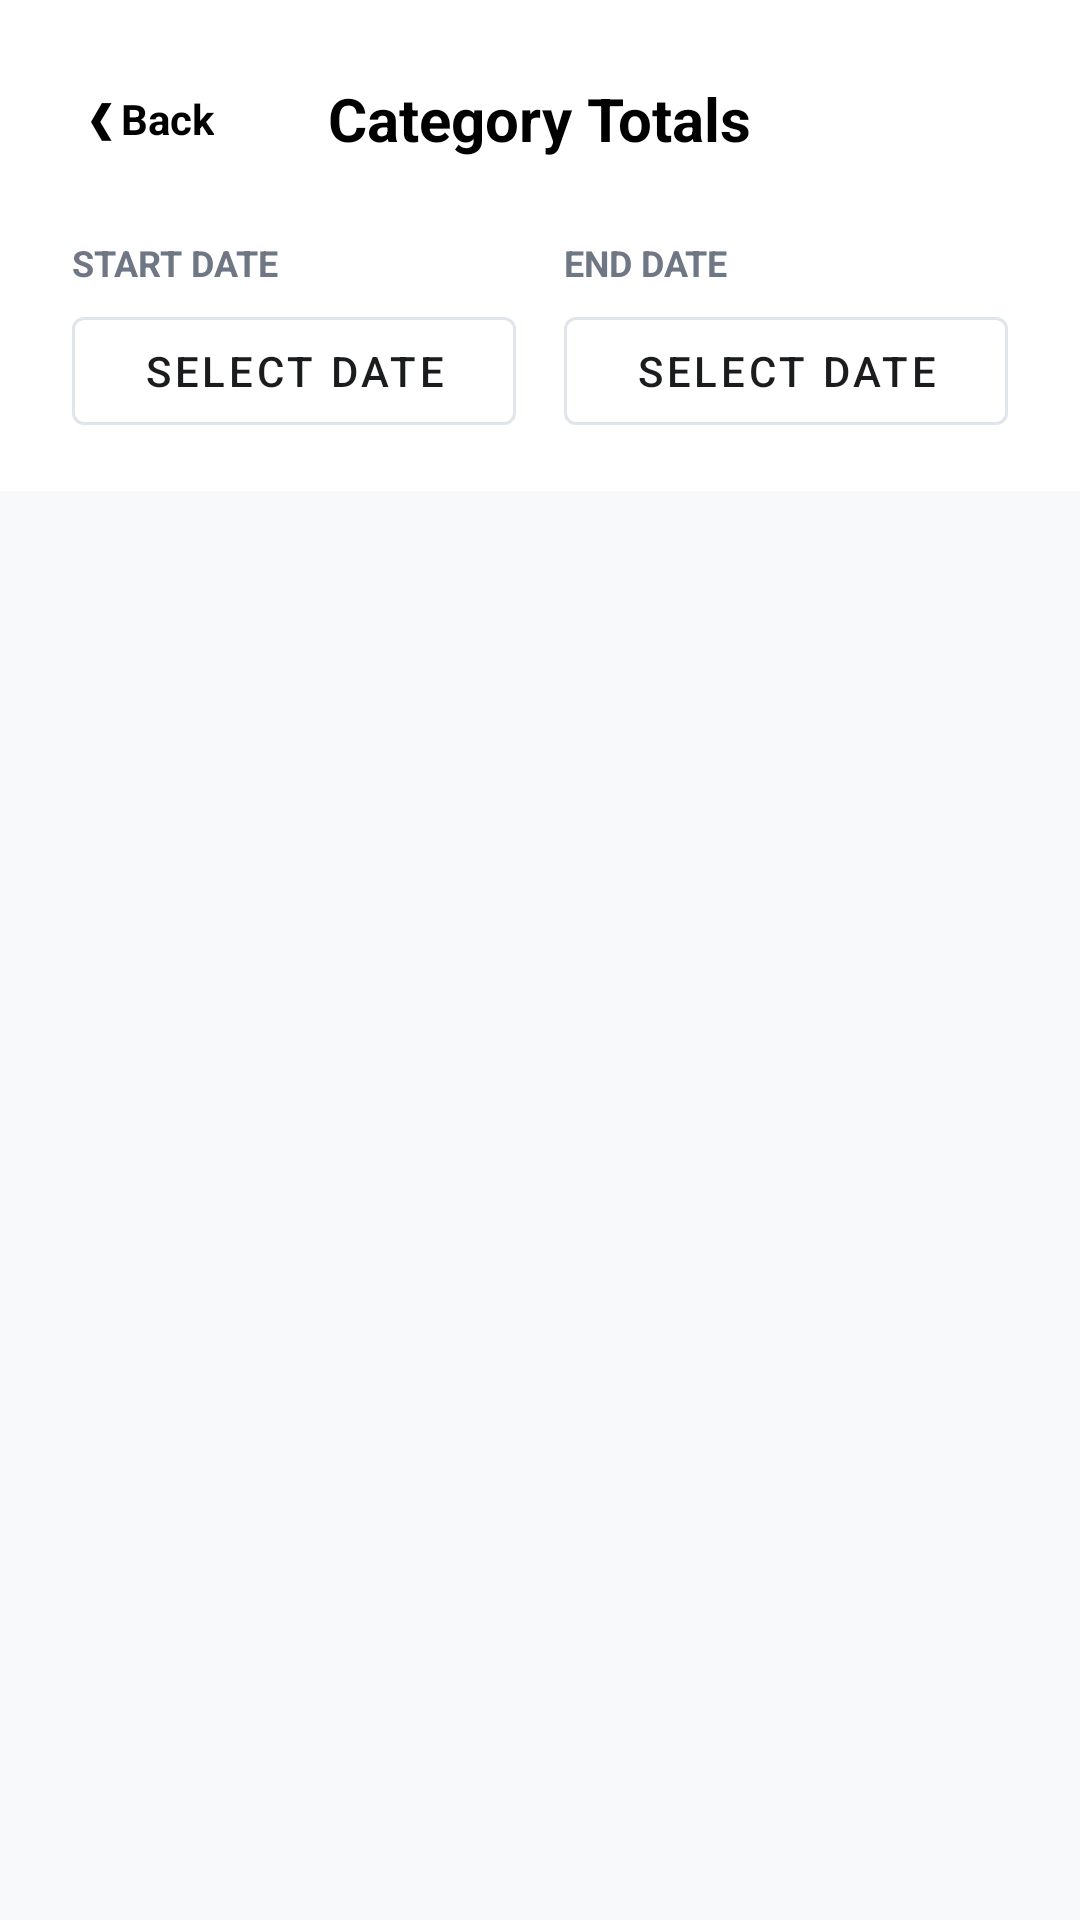

Layout XML and referenced resources for this Android screen:
<!-- AndroidManifest.xml: application theme Theme.Prog7313appUpdated -->
<!-- res/layout/activity_category_totals.xml -->
<?xml version="1.0" encoding="utf-8"?>
<LinearLayout xmlns:android="http://schemas.android.com/apk/res/android"
    xmlns:app="http://schemas.android.com/apk/res-auto"
    xmlns:tools="http://schemas.android.com/tools"
    android:layout_width="match_parent"
    android:layout_height="match_parent"
    android:orientation="vertical"
    android:background="@color/white"
    tools:context=".CategoryTotalsActivity">

    
    <RelativeLayout
        android:layout_width="match_parent"
        android:layout_height="wrap_content"
        android:padding="24dp">

        <TextView
            android:id="@+id/btnBack"
            android:layout_width="wrap_content"
            android:layout_height="wrap_content"
            android:layout_centerVertical="true"
            android:background="?attr/selectableItemBackgroundBorderless"
            android:padding="6dp"
            android:text="❮ Back"
            android:textStyle="bold"
            android:textColor="@color/black" />

        <TextView
            android:layout_width="wrap_content"
            android:layout_height="wrap_content"
            android:layout_centerInParent="true"
            android:text="Category Totals"
            android:textColor="@color/black"
            android:textSize="20sp"
            android:textStyle="bold" />
    </RelativeLayout>

    
    <LinearLayout
        android:layout_width="match_parent"
        android:layout_height="wrap_content"
        android:orientation="horizontal"
        android:paddingHorizontal="24dp"
        android:paddingBottom="16dp"
        android:baselineAligned="false">

        <LinearLayout
            android:layout_width="0dp"
            android:layout_height="wrap_content"
            android:layout_weight="1"
            android:orientation="vertical"
            android:layout_marginEnd="8dp">

            <TextView
                android:layout_width="wrap_content"
                android:layout_height="wrap_content"
                android:text="START DATE"
                android:textSize="12sp"
                android:textStyle="bold"
                android:textColor="@color/text_secondary"
                android:layout_marginBottom="4dp"/>

            <com.google.android.material.button.MaterialButton
                android:id="@+id/btnStartDate"
                style="@style/Widget.MaterialComponents.Button.OutlinedButton"
                android:layout_width="match_parent"
                android:layout_height="wrap_content"
                android:text="Select Date"
                android:textColor="@color/text_primary"
                app:strokeColor="@color/circle_grey" />
        </LinearLayout>

        <LinearLayout
            android:layout_width="0dp"
            android:layout_height="wrap_content"
            android:layout_weight="1"
            android:orientation="vertical"
            android:layout_marginStart="8dp">

            <TextView
                android:layout_width="wrap_content"
                android:layout_height="wrap_content"
                android:text="END DATE"
                android:textSize="12sp"
                android:textStyle="bold"
                android:textColor="@color/text_secondary"
                android:layout_marginBottom="4dp"/>

            <com.google.android.material.button.MaterialButton
                android:id="@+id/btnEndDate"
                style="@style/Widget.MaterialComponents.Button.OutlinedButton"
                android:layout_width="match_parent"
                android:layout_height="wrap_content"
                android:text="Select Date"
                android:textColor="@color/text_primary"
                app:strokeColor="@color/circle_grey" />
        </LinearLayout>
    </LinearLayout>

    <FrameLayout
        android:layout_width="match_parent"
        android:layout_height="match_parent"
        android:background="#F8F9FA"
        android:paddingTop="16dp"
        android:paddingHorizontal="24dp">
        
        <androidx.recyclerview.widget.RecyclerView
            android:id="@+id/rvCategoryTotals"
            android:layout_width="match_parent"
            android:layout_height="match_parent"
            android:clipToPadding="false"
            android:paddingBottom="80dp" />

        <TextView
            android:id="@+id/tvEmptyState"
            android:layout_width="wrap_content"
            android:layout_height="wrap_content"
            android:layout_gravity="center"
            android:text="No spending found for this period."
            android:textColor="@color/text_secondary"
            android:textSize="16sp"
            android:visibility="gone" />
    </FrameLayout>
</LinearLayout>
<!-- resources referenced by this layout -->
<resources>
  <color name="black">#FF000000</color>
  <color name="circle_grey">#E0E5EC</color>
  <color name="text_primary">#1A1C1E</color>
  <color name="text_secondary">#707784</color>
  <color name="white">#FFFFFFFF</color>
  <style name="Theme.Prog7313appUpdated" parent="Base.Theme.Prog7313appUpdated" />
  <style name="Base.Theme.Prog7313appUpdated" parent="Theme.Material3.DayNight.NoActionBar">
          
      </style>
</resources>
